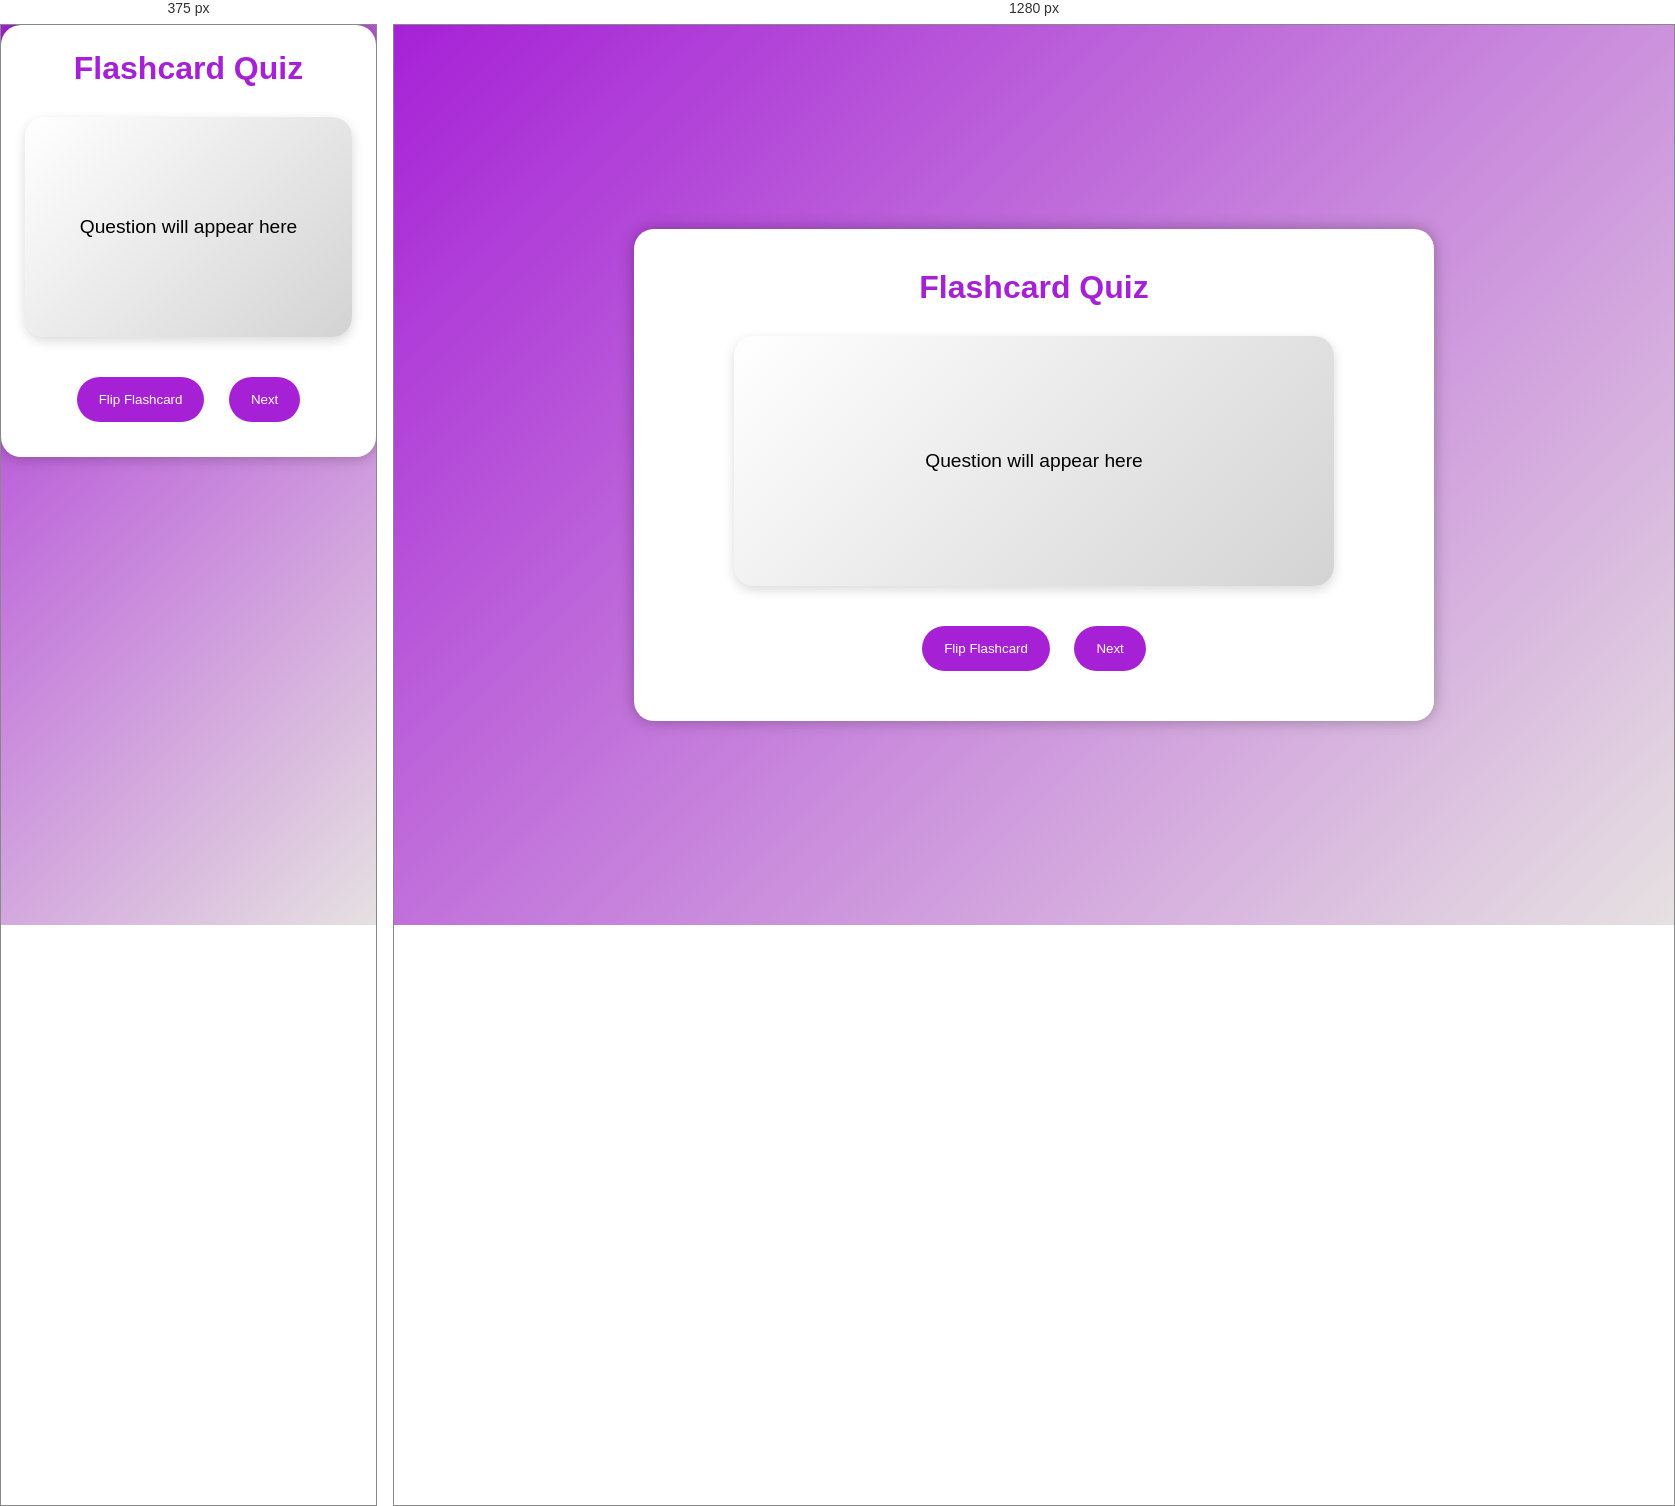
Rendered at 375 px and 1280 px, left to right.

<!-- file: PC_flashcards.html -->
<!DOCTYPE html>
<html lang="en">    
<head>
    <meta charset="UTF-8">
    <meta name="viewport" content="width=device-width, initial-scale=1.0">
    <title>Power and conflict anthology flashcards</title>
    <link rel="stylesheet" href="styles.css">
    <link rel="stylesheet" href="https://fonts.googleapis.com/css2?family=Material+Symbols+Outlined:opsz,wght,FILL,GRAD@20..48,100..700,0..1,-50..200&icon_names=home" />
</head>
<body>
    <div class="flashcards-container">
            <h1>Flashcard Quiz</h1>
        <div id="flashcard" class="flashcard">
            <div class="front">
                <p id="question">Question will appear here</p>
            </div>
            <div class="back">
                <p id="answer">Answer will appear here</p>
            </div>
        </div>
        <button id="flip-card">Flip Flashcard</button>
        <button id="next-card">Next</button>
    </div>
<script src="PC_flash_script.js"></script>
</body>
</html>

/* @media block from styles.css */
@media screen and (max-width: 600px) {

    body {
        align-items: flex-start;
    }

    .container {
        margin: 20px auto;
    }

    .flashcards-container {
        padding: 25px 15px;
    }

    .flashcard {
        width: 95%;
        height: 220px;
    }

    .flashcard-buttons {
        gap: 5px;
    }

    .flashcard-buttons button {
        margin: 4px;
        padding: 12px 16px;
    }
}